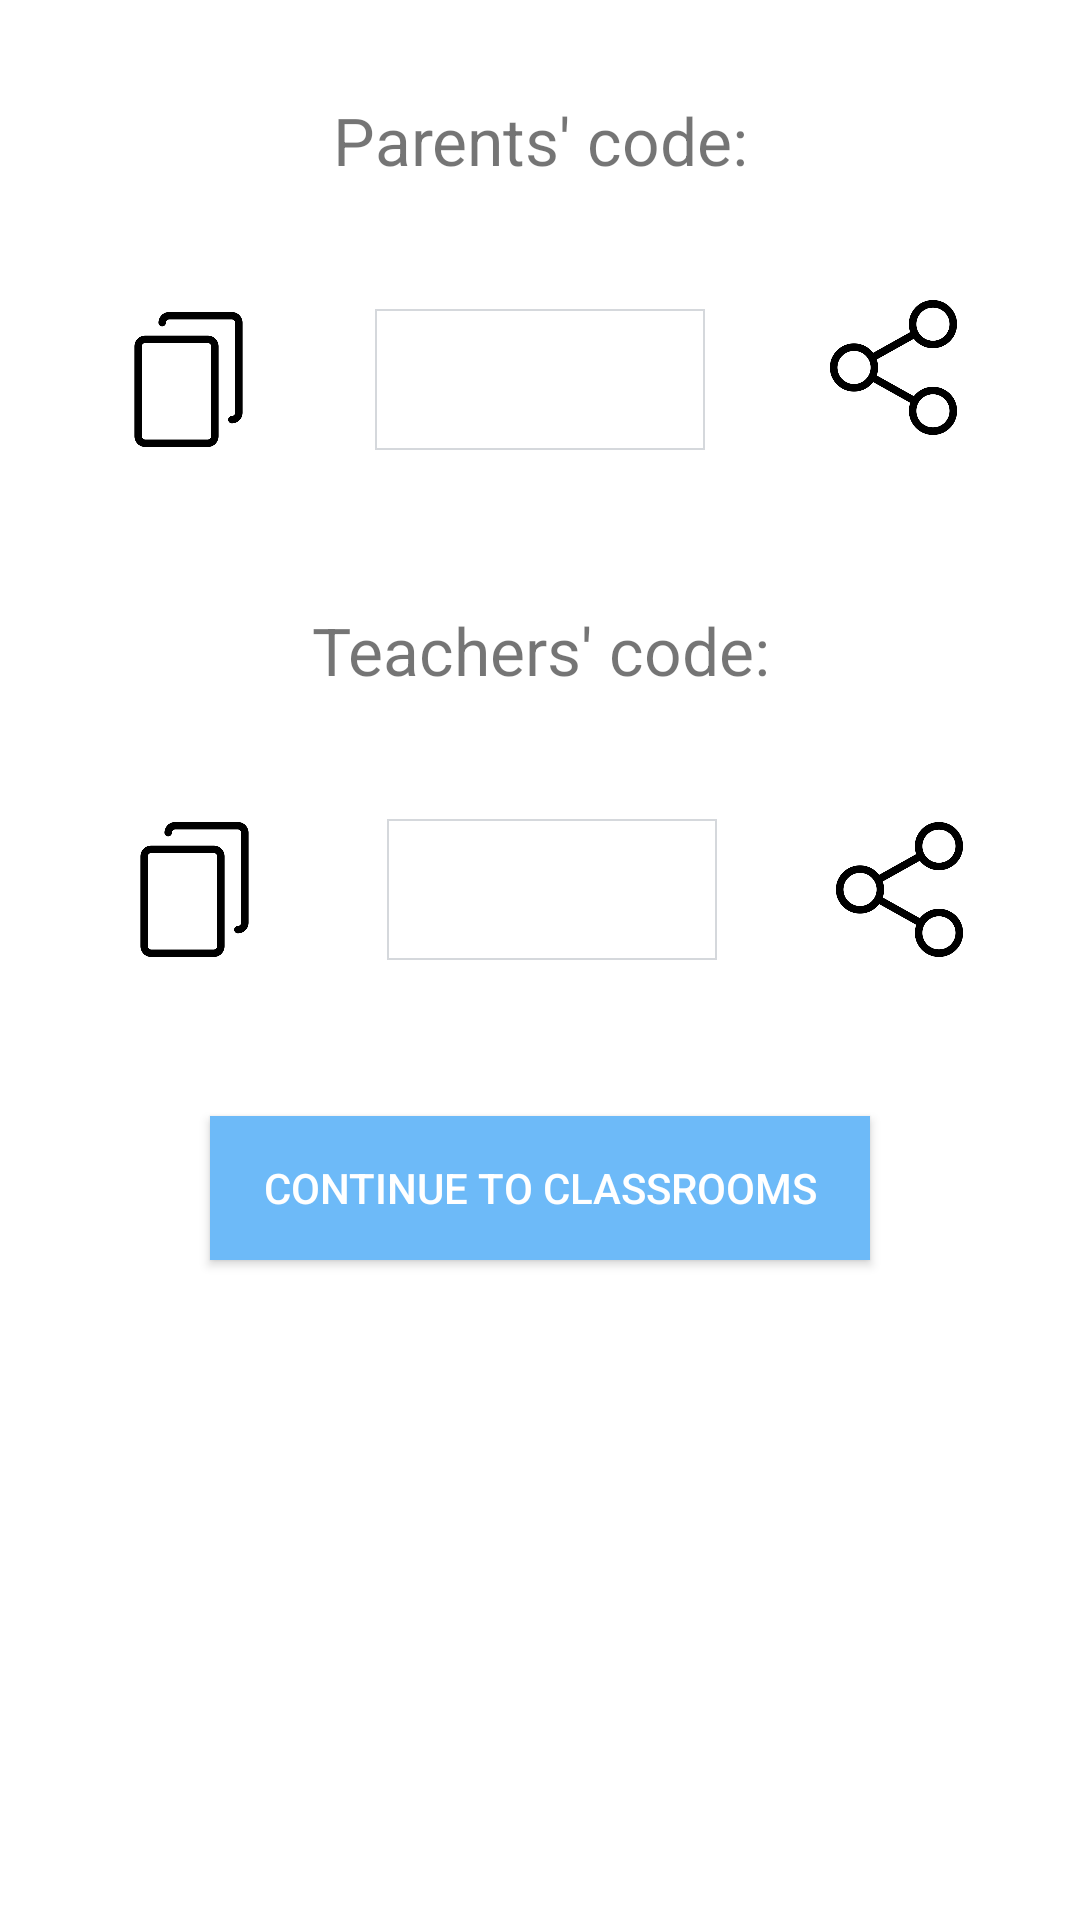

Here is an Android app screen rendered from its layout file. Give the layout XML and the strings, colors and styles it references.
<!-- AndroidManifest.xml: application theme AppTheme -->
<!-- res/layout/activity_sharecode.xml -->
<?xml version="1.0" encoding="utf-8"?>
<ScrollView xmlns:android="http://schemas.android.com/apk/res/android"
    xmlns:app="http://schemas.android.com/apk/res-auto"
    xmlns:tools="http://schemas.android.com/tools"
    android:layout_width="match_parent"
    android:layout_height="match_parent"
    android:background="#FFF"
    android:fitsSystemWindows="true">

    

    <android.support.constraint.ConstraintLayout
        android:layout_width="match_parent"
        android:layout_height="wrap_content">

        <ImageButton
            android:id="@+id/sharecode_imagebutton_copy_parents"
            android:layout_width="48dp"
            android:layout_height="45dp"
            android:layout_marginStart="8dp"
            android:layout_marginTop="32dp"
            android:layout_marginEnd="8dp"
            android:adjustViewBounds="false"
            android:background="@null"
            android:scaleType="centerInside"
            app:layout_constraintBottom_toBottomOf="@+id/sharecode_textview_insertcode_parents"
            app:layout_constraintEnd_toStartOf="@+id/sharecode_textview_insertcode_parents"
            app:layout_constraintStart_toStartOf="parent"
            app:layout_constraintTop_toBottomOf="@+id/sharecode_textview_parents"
            app:srcCompat="@drawable/copy"
            tools:ignore="ContentDescription" />

        <TextView
            android:id="@+id/sharecode_textview_parents"
            android:layout_width="0dp"
            android:layout_height="39dp"
            android:layout_marginTop="32dp"
            android:text="@string/sharecode_parents"
            android:textAlignment="center"
            android:textSize="22sp"
            app:layout_constraintEnd_toEndOf="parent"
            app:layout_constraintHorizontal_bias="0.5"
            app:layout_constraintStart_toStartOf="parent"
            app:layout_constraintTop_toTopOf="parent" />

        <TextView
            android:id="@+id/sharecode_textview_insertcode_parents"
            android:layout_width="110dp"
            android:layout_height="47dp"
            android:layout_marginStart="8dp"
            android:layout_marginTop="32dp"
            android:layout_marginEnd="8dp"
            android:background="@drawable/textview_border"
            android:gravity="center"
            android:textAlignment="center"
            android:textSize="30sp"
            app:layout_constraintEnd_toEndOf="parent"
            app:layout_constraintStart_toStartOf="parent"
            app:layout_constraintTop_toBottomOf="@+id/sharecode_textview_parents" />

        <Button
            android:id="@+id/button_to_classrooms"
            android:layout_width="0dp"
            android:layout_height="wrap_content"
            android:layout_marginStart="70dp"
            android:layout_marginTop="52dp"
            android:layout_marginEnd="70dp"
            android:layout_marginBottom="8dp"
            android:background="@color/colorAccent"
            android:text="@string/sharecode_to_classrooms"
            android:textColor="@color/colorIcons"
            app:layout_constraintBottom_toBottomOf="parent"
            app:layout_constraintEnd_toEndOf="parent"
            app:layout_constraintHorizontal_bias="0.0"
            app:layout_constraintStart_toStartOf="parent"
            app:layout_constraintTop_toBottomOf="@+id/sharecode_textview_insertcode_teachers" />

        <TextView
            android:id="@+id/sharecode_textview_teachers"
            android:layout_width="0dp"
            android:layout_height="39dp"
            android:layout_marginTop="52dp"
            android:text="@string/sharecode_teacher"
            android:textAlignment="center"
            android:textSize="22sp"
            app:layout_constraintEnd_toEndOf="parent"
            app:layout_constraintHorizontal_bias="0.5"
            app:layout_constraintStart_toStartOf="parent"
            app:layout_constraintTop_toBottomOf="@+id/sharecode_textview_insertcode_parents" />

        <ImageButton
            android:id="@+id/sharecode_imagebutton_copy_teachers"
            android:layout_width="48dp"
            android:layout_height="45dp"
            android:layout_marginStart="8dp"
            android:layout_marginTop="32dp"
            android:layout_marginEnd="8dp"
            android:adjustViewBounds="false"
            android:background="@null"
            android:scaleType="centerInside"
            app:layout_constraintBottom_toBottomOf="@+id/sharecode_textview_insertcode_teachers"
            app:layout_constraintEnd_toStartOf="@+id/sharecode_textview_insertcode_teachers"
            app:layout_constraintStart_toStartOf="parent"
            app:layout_constraintTop_toBottomOf="@+id/sharecode_textview_teachers"
            app:srcCompat="@drawable/copy"
            tools:ignore="ContentDescription" />

        <TextView
            android:id="@+id/sharecode_textview_insertcode_teachers"
            android:layout_width="110dp"
            android:layout_height="47dp"
            android:layout_centerHorizontal="true"
            android:layout_centerVertical="true"
            android:layout_marginStart="8dp"
            android:layout_marginTop="32dp"
            android:background="@drawable/textview_border"
            android:gravity="center"
            android:textAlignment="center"
            android:textSize="30sp"
            app:layout_constraintEnd_toEndOf="parent"
            app:layout_constraintStart_toStartOf="parent"
            app:layout_constraintTop_toBottomOf="@+id/sharecode_textview_teachers" />

        <ImageButton
            android:id="@+id/sharecode_imagebutton_share_parents"
            android:layout_width="48dp"
            android:layout_height="45dp"
            android:layout_marginStart="8dp"
            android:layout_marginTop="32dp"
            android:layout_marginEnd="8dp"
            android:layout_marginBottom="8dp"
            android:background="@null"
            android:scaleType="centerInside"
            app:layout_constraintBottom_toBottomOf="@+id/sharecode_textview_insertcode_parents"
            app:layout_constraintEnd_toEndOf="parent"
            app:layout_constraintStart_toEndOf="@+id/sharecode_textview_insertcode_parents"
            app:layout_constraintTop_toBottomOf="@+id/sharecode_textview_parents"
            app:srcCompat="@drawable/share"
            tools:ignore="ContentDescription" />

        <ImageButton
            android:id="@+id/sharecode_imagebutton_share_teachers"
            android:layout_width="48dp"
            android:layout_height="45dp"
            android:layout_marginStart="8dp"
            android:layout_marginTop="32dp"
            android:layout_marginEnd="8dp"
            android:background="@null"
            android:scaleType="centerInside"
            app:layout_constraintBottom_toBottomOf="@+id/sharecode_textview_insertcode_teachers"
            app:layout_constraintEnd_toEndOf="parent"
            app:layout_constraintStart_toEndOf="@+id/sharecode_textview_insertcode_teachers"
            app:layout_constraintTop_toBottomOf="@+id/sharecode_textview_teachers"
            app:srcCompat="@drawable/share"
            tools:ignore="ContentDescription" />


    </android.support.constraint.ConstraintLayout>
    </ScrollView>
<!-- resources referenced by this layout -->
<resources>
  <color name="colorAccent">#6dbaf8</color>
  <color name="colorIcons">#FFFFFF</color>
  <!-- drawable copy: png bitmap (drawable, 5053 bytes) -->
  <!-- drawable share: png bitmap (drawable, 12748 bytes) -->
  <!-- drawable textview_border (drawable) -->
  <shape xmlns:android="http://schemas.android.com/apk/res/android"
      android:shape="rectangle" >
  
      <stroke
          android:width="0.5dp"
          android:color="#D5D8DC"
          />
  
  </shape>
  <string name="sharecode_parents">Parents\' code:</string>
  <string name="sharecode_teacher">Teachers\' code:</string>
  <string name="sharecode_to_classrooms">Continue to Classrooms</string>
  <style name="AppTheme" parent="Theme.AppCompat.Light.DarkActionBar">
          
          <item name="colorPrimary">@color/colorPrimary</item>
          <item name="colorPrimaryDark">@color/colorPrimaryDark</item>
          <item name="colorAccent">@color/colorAccent</item>
      </style>
  <color name="colorPrimary">#03A9F4</color>
  <color name="colorPrimaryDark">#0288D1</color>
</resources>
